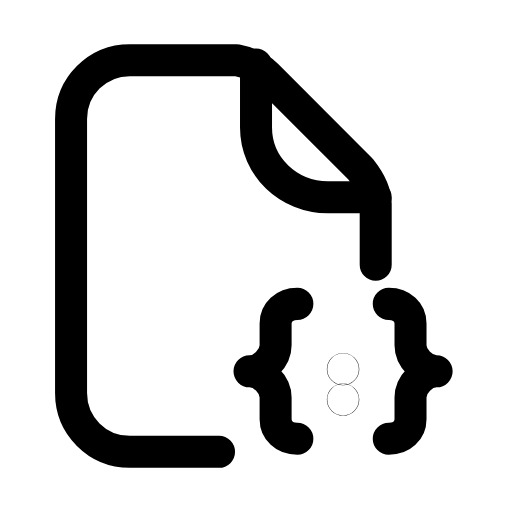
t = 0.00 s
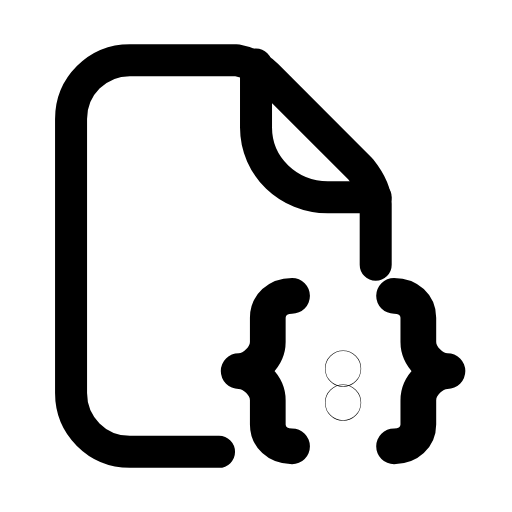
t = 0.25 s
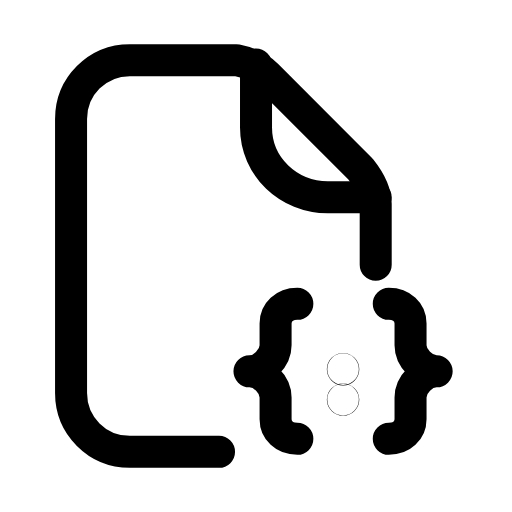
t = 0.50 s
t = 0.73 s: frame unchanged from t = 0.00 s, image omitted
t = 0.99 s: frame unchanged from t = 0.00 s, image omitted
t = 1.25 s: frame unchanged from t = 0.00 s, image omitted

The animated SVG that drew these frames (rendered in a browser with its animation timeline set to each time). Animation: 1 SMIL element (animateTransform=1); one cycle of 1.50 s, repeats indefinitely.

<svg xmlns="http://www.w3.org/2000/svg" width="24" height="24" viewBox="0 0 24 24" fill="none"><g transform="translate(-1.769 -0.24) scale(1.02)"><path stroke="currentColor" stroke-width="1.471" stroke-linecap="round" stroke-linejoin="round" fill="none" d="M11.8 21L7.7 21C6.2 21 5 19.8 5 18.3L5 5.7C5 4.2 6.2 3 7.7 3L12.6 3C13.1 3.1 13.6 3.3 14 3.7L18.3 8C18.7 8.5 19 9 19 9.6L19 12.4"></path><path stroke="currentColor" stroke-width="1.471" stroke-linecap="round" stroke-linejoin="round" fill="none" d="M13.5 3.2L13.5 6.1C13.5 7.9 15 9.3 16.8 9.3L19 9.3"></path><g transform="translate(17.5 17.4)"><g><animateTransform attributeName="transform" type="scale" values="1;1;1.14;1;1;1;1;1.14;1;1;1" keyTimes="0;0.135;0.2475;0.36;0.45;0.6;0.66;0.735;0.81;0.9;1" dur="1.5s" repeatCount="indefinite" calcMode="spline" keySplines="0.16 1 0.3 1;0.16 1 0.3 1;0.16 1 0.3 1;0.16 1 0.3 1;0.16 1 0.3 1;0.16 1 0.3 1;0.16 1 0.3 1;0.16 1 0.3 1;0.16 1 0.3 1;0.16 1 0.3 1"/><g transform="translate(-17.5 -17.4)"><g><path stroke="currentColor" stroke-width="1.471" stroke-linecap="round" stroke-linejoin="round" fill="none" d="M15.4 14.2C14.8 14.2 14.4 14.6 14.4 15.1L14.4 16.1C14.4 16.7 13.8 17.3 13.2 17.3C13.8 17.3 14.4 17.9 14.4 18.5L14.4 19.5C14.4 20 14.8 20.4 15.4 20.4"></path><path stroke="currentColor" stroke-width="1.471" stroke-linecap="round" stroke-linejoin="round" fill="none" d="M19.6 14.2C20.2 14.2 20.6 14.6 20.6 15.1L20.6 16.1C20.6 16.7 21.2 17.3 21.8 17.3C21.2 17.3 20.6 17.9 20.6 18.5L20.6 19.5C20.6 20 20.2 20.4 19.6 20.4"></path><circle stroke="currentColor" stroke-width="1.471" stroke-linecap="round" stroke-linejoin="round" fill="none" cx="17.5" cy="17.2" r="0.01"></circle><circle stroke="currentColor" stroke-width="1.471" stroke-linecap="round" stroke-linejoin="round" fill="none" cx="17.5" cy="18.6" r="0.01"></circle></g></g></g></g></g></svg>
